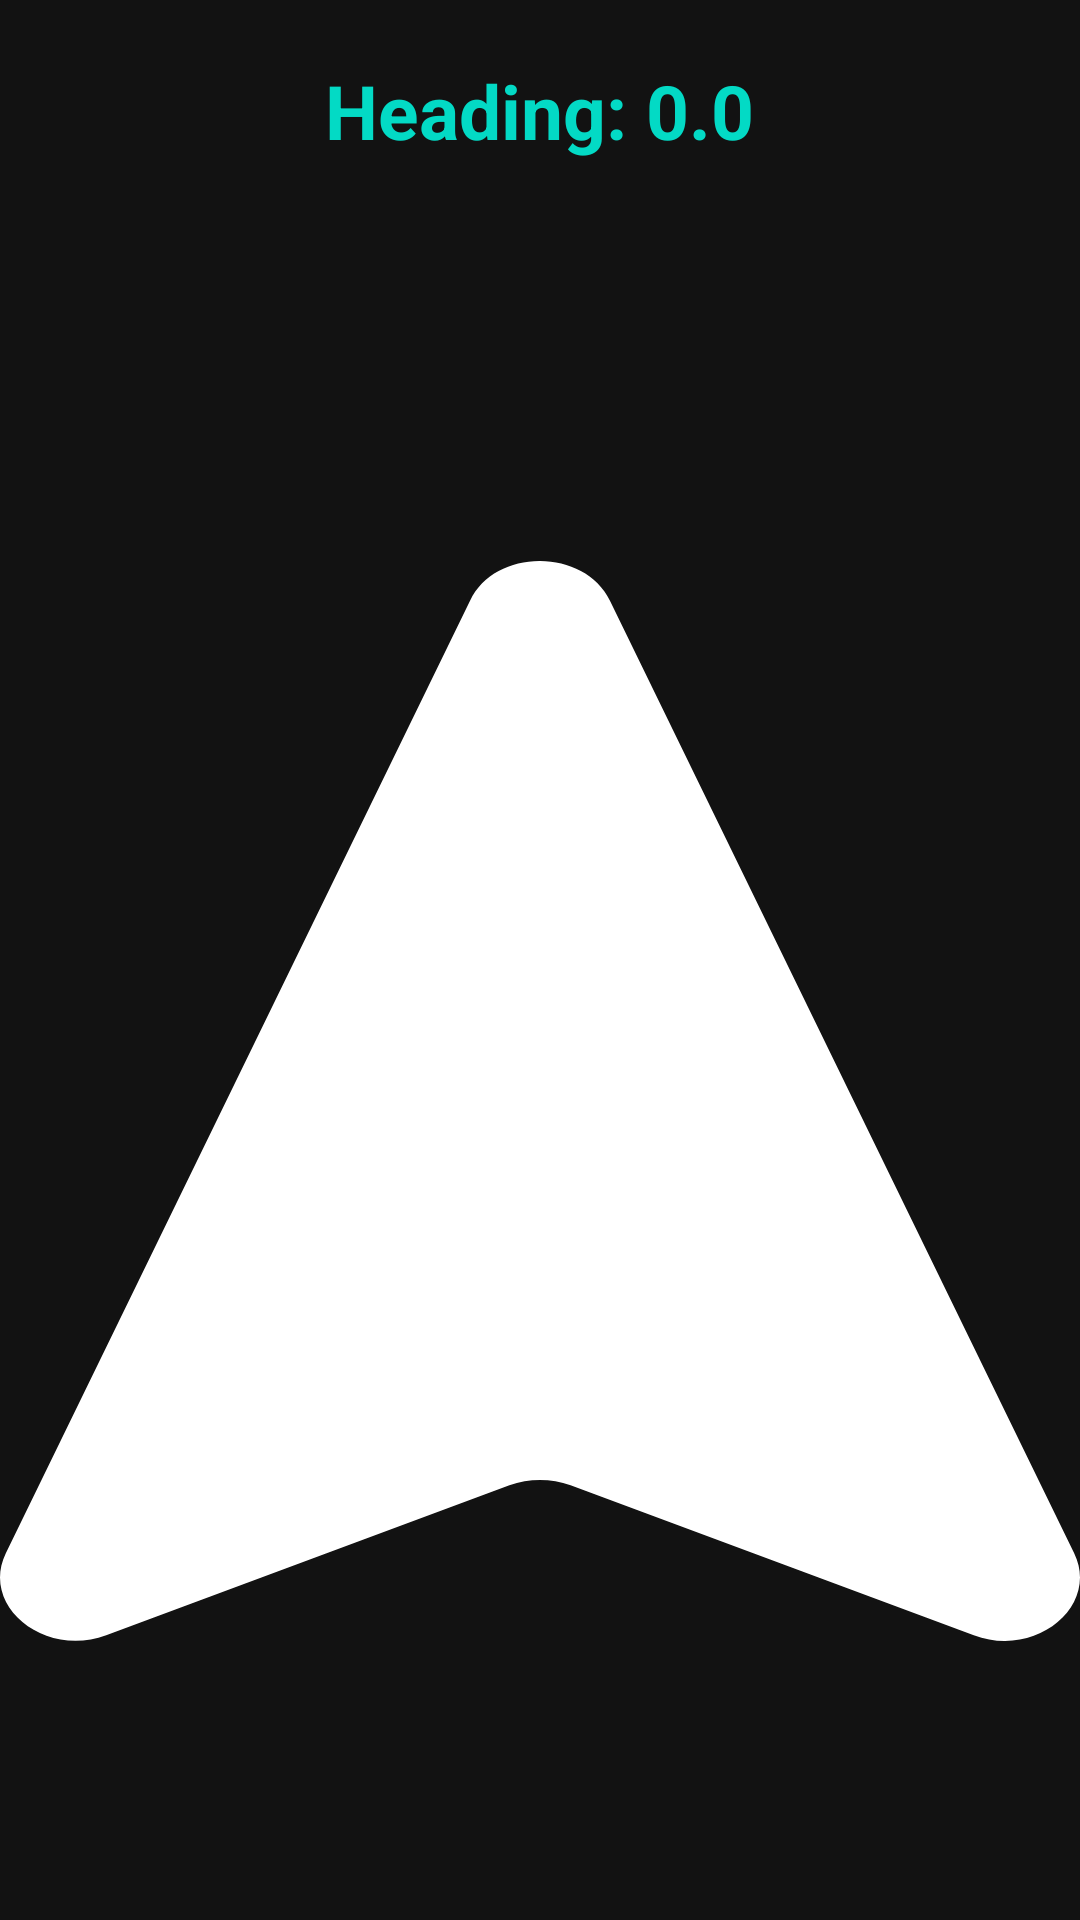

Android layout source for this screen:
<!-- AndroidManifest.xml: application theme AppTheme -->
<!-- res/layout/compass_activity.xml -->
<RelativeLayout xmlns:android="http://schemas.android.com/apk/res/android"
    android:layout_width="match_parent"
    android:layout_height="match_parent"
     >

    <TextView
        android:layout_width="wrap_content"
        android:layout_height="wrap_content"
        android:layout_centerHorizontal="true"
        android:id="@+id/DegreeTV"
        android:layout_marginBottom="40dp"
        android:layout_marginTop="20dp"
        android:text="Heading: 0.0"
        android:textSize="25sp"
        android:textColor="@color/colorAccent"
        android:textStyle="normal|bold" />

    <ImageView
        android:layout_width="match_parent"
        android:layout_height="match_parent"
        android:id="@+id/compass_image"
        android:layout_below="@+id/DegreeTV"
        android:layout_centerHorizontal="true"
        android:src="@drawable/ic_compass" />

</RelativeLayout>
<!-- resources referenced by this layout -->
<resources>
  <!-- drawable ic_compass (drawable) -->
  <vector xmlns:android="http://schemas.android.com/apk/res/android"
      android:width="28dp"
      android:height="28dp"
      android:viewportWidth="21"
      android:viewportHeight="24">
    <path
        android:pathData="M11.858,0.8792L20.8871,22.0502C21.3863,23.2224 20.1384,24.3947 18.9345,23.8721L11.0946,20.539C10.7129,20.3836 10.2871,20.3836 9.9054,20.539L2.0655,23.8721C0.8616,24.3805 -0.3863,23.2224 0.1129,22.0502L9.142,0.8792C9.6264,-0.2931 11.3589,-0.2931 11.858,0.8792Z"
        android:fillColor="#ffffff"/>
  </vector>
  <style name="AppTheme" parent="Theme.MaterialComponents.NoActionBar">
          
  
  
          <item name="colorAccent">@color/colorAccent</item>
          <item name="colorPrimary">@color/cream</item>
          <item name="colorPrimaryVariant">@color/peach</item>
          <item name="colorOnPrimary">@color/white</item>
          
          <item name="colorSecondary">@color/teal_200</item>
          <item name="colorSecondaryVariant">@color/teal_700</item>
          <item name="colorOnSecondary">@color/black</item>
          
        &gt;
  
      </style>
  <!-- not gathered from this repository: default colours our renderer supplied (Android Studio template values) -->
  <color name="teal_200">#FF03DAC5</color>
  <color name="teal_700">#FF018786</color>
  <color name="black">#FF000000</color>
  <color name="white">#FFFFFFFF</color>
  <color name="colorAccent">#FF03DAC5</color>
</resources>
